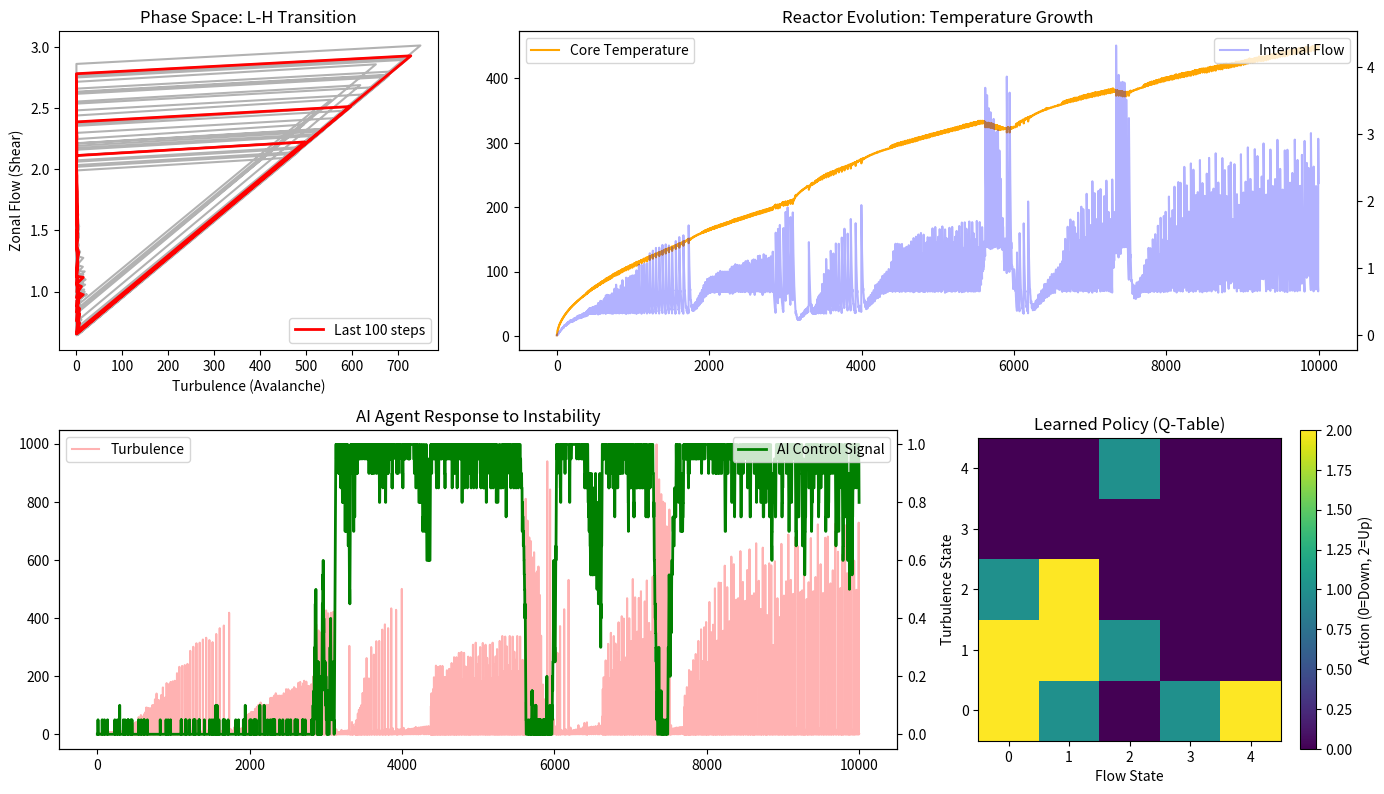

This chart was generated by the following Python code:
import numpy as np
import matplotlib.pyplot as plt
from matplotlib.colors import LogNorm
import sys
import os

# --- ADVANCED PHYSICS PARAMETERS ---
L = 60              # System size
TIME_STEPS = 10000  # Longer simulation for learning
Z_CRIT_BASE = 6.0   # Base stability
FLOW_GENERATION = 0.2 # How much turbulence converts to Zonal Flow
FLOW_DAMPING = 0.05   # How fast Zonal Flow decays
SHEAR_EFFICIENCY = 3.0 # How effective Flow is at raising Z_crit

# --- Q-LEARNING PARAMETERS ---
ALPHA = 0.1  # Learning Rate
GAMMA = 0.95 # Discount Factor
EPSILON = 0.1 # Exploration Rate
N_STATES_TURB = 5
N_STATES_FLOW = 5
N_ACTIONS = 3 # Decrease, Maintain, Increase Ext. Shear

class CoupledSandpileReactor:
    """
    Predator-Prey Sandpile Model.
    Simulates the interaction between Turbulence (Avalanches) and Zonal Flows.
    """
    def __init__(self, size=L):
        self.size = size
        self.Z = np.zeros(size, dtype=int) # Temperature Gradient
        self.h = np.zeros(size, dtype=int) # Temperature Profile
        self.flow = 0.0 # Zonal Flow Velocity (Global approximation)
        
    def drive(self):
        # Add heat to core
        self.Z[0] += 1
        
    def step_physics(self, external_shear):
        """
        Evolves the system one step.
        Returns: avalanche_size, flow_level
        """
        # 1. Calculate Dynamic Critical Gradient
        # Z_crit increases with Flow (Internal) and External Shear (Control)
        # This is the "Transport Barrier" mechanism.
        eff_shear = self.flow + external_shear
        current_Z_crit = Z_CRIT_BASE + (SHEAR_EFFICIENCY * eff_shear)
        
        # 2. Avalanche Dynamics (Relaxation)
        sites_active = np.where(self.Z >= current_Z_crit)[0]
        avalanche_size = 0
        total_topple = 0
        
        sub_steps = 0
        while len(sites_active) > 0 and sub_steps < 50:
            for i in sites_active:
                amount = 2
                self.Z[i] -= amount
                if i + 1 < self.size:
                    self.Z[i+1] += 1
                if i - 1 >= 0:
                    self.Z[i-1] += 1
                
                total_topple += 1
            
            avalanche_size += len(sites_active)
            sites_active = np.where(self.Z >= current_Z_crit)[0]
            sub_steps += 1
            
        # 3. Predator-Prey Update
        # Turbulence drives Flow
        self.flow += (total_topple * FLOW_GENERATION / self.size) 
        # Flow decays (Damping)
        self.flow *= (1.0 - FLOW_DAMPING)
        
        # Clip flow to realistic bounds
        self.flow = np.clip(self.flow, 0, 5.0)
        
        return total_topple, self.flow, eff_shear

    def get_profile_energy(self):
        self.h = np.cumsum(self.Z[::-1])[::-1]
        return self.h[0]

class FusionAI_Agent:
    """
    Tabular Q-Learning Agent.
    Learns to maximize confinement while minimizing external power usage.
    """
    def __init__(self):
        self.q_table = np.zeros((N_STATES_TURB, N_STATES_FLOW, N_ACTIONS))
        self.last_state = (0, 0)
        self.last_action = 1
        self.total_reward = 0
        
    def discretize_state(self, turb, flow):
        # Map continuous physics to discrete grid indices
        s_turb = min(int(np.log1p(turb)), N_STATES_TURB - 1)
        s_flow = min(int(flow), N_STATES_FLOW - 1)
        return (s_turb, s_flow)
    
    def choose_action(self, state):
        # Epsilon-Greedy Strategy
        if np.random.rand() < EPSILON:
            return np.random.randint(N_ACTIONS)
        else:
            return np.argmax(self.q_table[state])
            
    def learn(self, new_state, reward):
        old_q = self.q_table[self.last_state][self.last_action]
        max_future_q = np.max(self.q_table[new_state])
        
        # Bellman Equation Update
        new_q = old_q + ALPHA * (reward + GAMMA * max_future_q - old_q)
        self.q_table[self.last_state][self.last_action] = new_q
        self.total_reward += reward

def run_advanced_learning_sim():
    print("--- SCPN MASTERPIECE: Predator-Prey Physics + Q-Learning Control ---")
    
    reactor = CoupledSandpileReactor(L)
    brain = FusionAI_Agent()
    
    # Histories
    h_turb = []
    h_flow = []
    h_temp = []
    h_shear_ctrl = []
    
    current_ext_shear = 0.0
    
    # SIMULATION LOOP
    for t in range(TIME_STEPS):
        # 1. Observe State
        # We need "last step" metrics for state
        if t == 0:
            turb, flow = 0, 0
        else:
            turb = h_turb[-1]
            flow = h_flow[-1]
            
        state = brain.discretize_state(turb, flow)
        
        # 2. AI Action
        action_idx = brain.choose_action(state)
        # Map Action: 0=Decrease, 1=Hold, 2=Increase
        if action_idx == 0: current_ext_shear -= 0.05
        if action_idx == 2: current_ext_shear += 0.05
        current_ext_shear = np.clip(current_ext_shear, 0.0, 1.0)
        
        # 3. Physics Step
        reactor.drive()
        # To make it harder, we add random noise to physics parameters occasionally
        if np.random.rand() < 0.01: reactor.drive() 
        
        av_size, flow_val, total_shear = reactor.step_physics(current_ext_shear)
        core_temp = reactor.get_profile_energy()
        
        # 4. Reward Calculation
        # Reward = High Temp - Penalty for Turbulence - Cost of Control
        reward = (core_temp * 0.1) - (av_size * 0.5) - (current_ext_shear * 2.0)
        
        # 5. Learning Step
        brain.last_state = state
        brain.last_action = action_idx
        
        # Need next state for learning (conceptually we learn from t to t+1)
        # Here we do on-policy update next loop or simplified:
        if t > 0:
            brain.learn(state, reward)
            
        # Logging
        h_turb.append(av_size)
        h_flow.append(flow_val)
        h_temp.append(core_temp)
        h_shear_ctrl.append(current_ext_shear)
        
        if t % 1000 == 0:
            print(f"Step {t}: Temp={core_temp:<4} | Flow={flow_val:<5.2f} | Turb={av_size:<4} | AI_Shear={current_ext_shear:.2f} | Q-Avg={np.mean(brain.q_table):.2f}")

    # --- VISUALIZATION ---
    fig = plt.figure(figsize=(14, 8))
    
    # 1. Phase Space: Turbulence vs Flow (The Predator-Prey Cycle)
    ax1 = fig.add_subplot(2, 3, 1)
    ax1.plot(h_turb[-1000:], h_flow[-1000:], 'k-', alpha=0.3)
    ax1.plot(h_turb[-100:], h_flow[-100:], 'r-', linewidth=2, label='Last 100 steps')
    ax1.set_title("Phase Space: L-H Transition")
    ax1.set_xlabel("Turbulence (Avalanche)")
    ax1.set_ylabel("Zonal Flow (Shear)")
    ax1.legend()
    
    # 2. Time Series: Physics
    ax2 = fig.add_subplot(2, 3, (2, 3))
    ax2.plot(h_temp, color='orange', label='Core Temperature')
    ax2_twin = ax2.twinx()
    ax2_twin.plot(h_flow, color='blue', alpha=0.3, label='Internal Flow')
    ax2.set_title("Reactor Evolution: Temperature Growth")
    ax2.legend(loc='upper left')
    ax2_twin.legend(loc='upper right')
    
    # 3. Time Series: AI Control
    ax3 = fig.add_subplot(2, 3, (4, 5))
    ax3.plot(h_turb, 'r-', alpha=0.3, label='Turbulence')
    ax3_twin = ax3.twinx()
    ax3_twin.plot(h_shear_ctrl, 'g-', linewidth=2, label='AI Control Signal')
    ax3.set_title("AI Agent Response to Instability")
    ax3.legend(loc='upper left')
    ax3_twin.legend(loc='upper right')
    
    # 4. Learned Policy Map
    ax4 = fig.add_subplot(2, 3, 6)
    # Visualizing the best action for each state (Turb vs Flow)
    policy_map = np.argmax(brain.q_table, axis=2)
    im = ax4.imshow(policy_map, origin='lower', cmap='viridis')
    ax4.set_title("Learned Policy (Q-Table)")
    ax4.set_xlabel("Flow State")
    ax4.set_ylabel("Turbulence State")
    plt.colorbar(im, ax=ax4, label='Action (0=Down, 2=Up)')

    plt.tight_layout()
    plt.savefig("Advanced_SOC_Learning.png")
    print("\nSimulation Complete. Analysis saved: Advanced_SOC_Learning.png")

if __name__ == "__main__":
    run_advanced_learning_sim()
